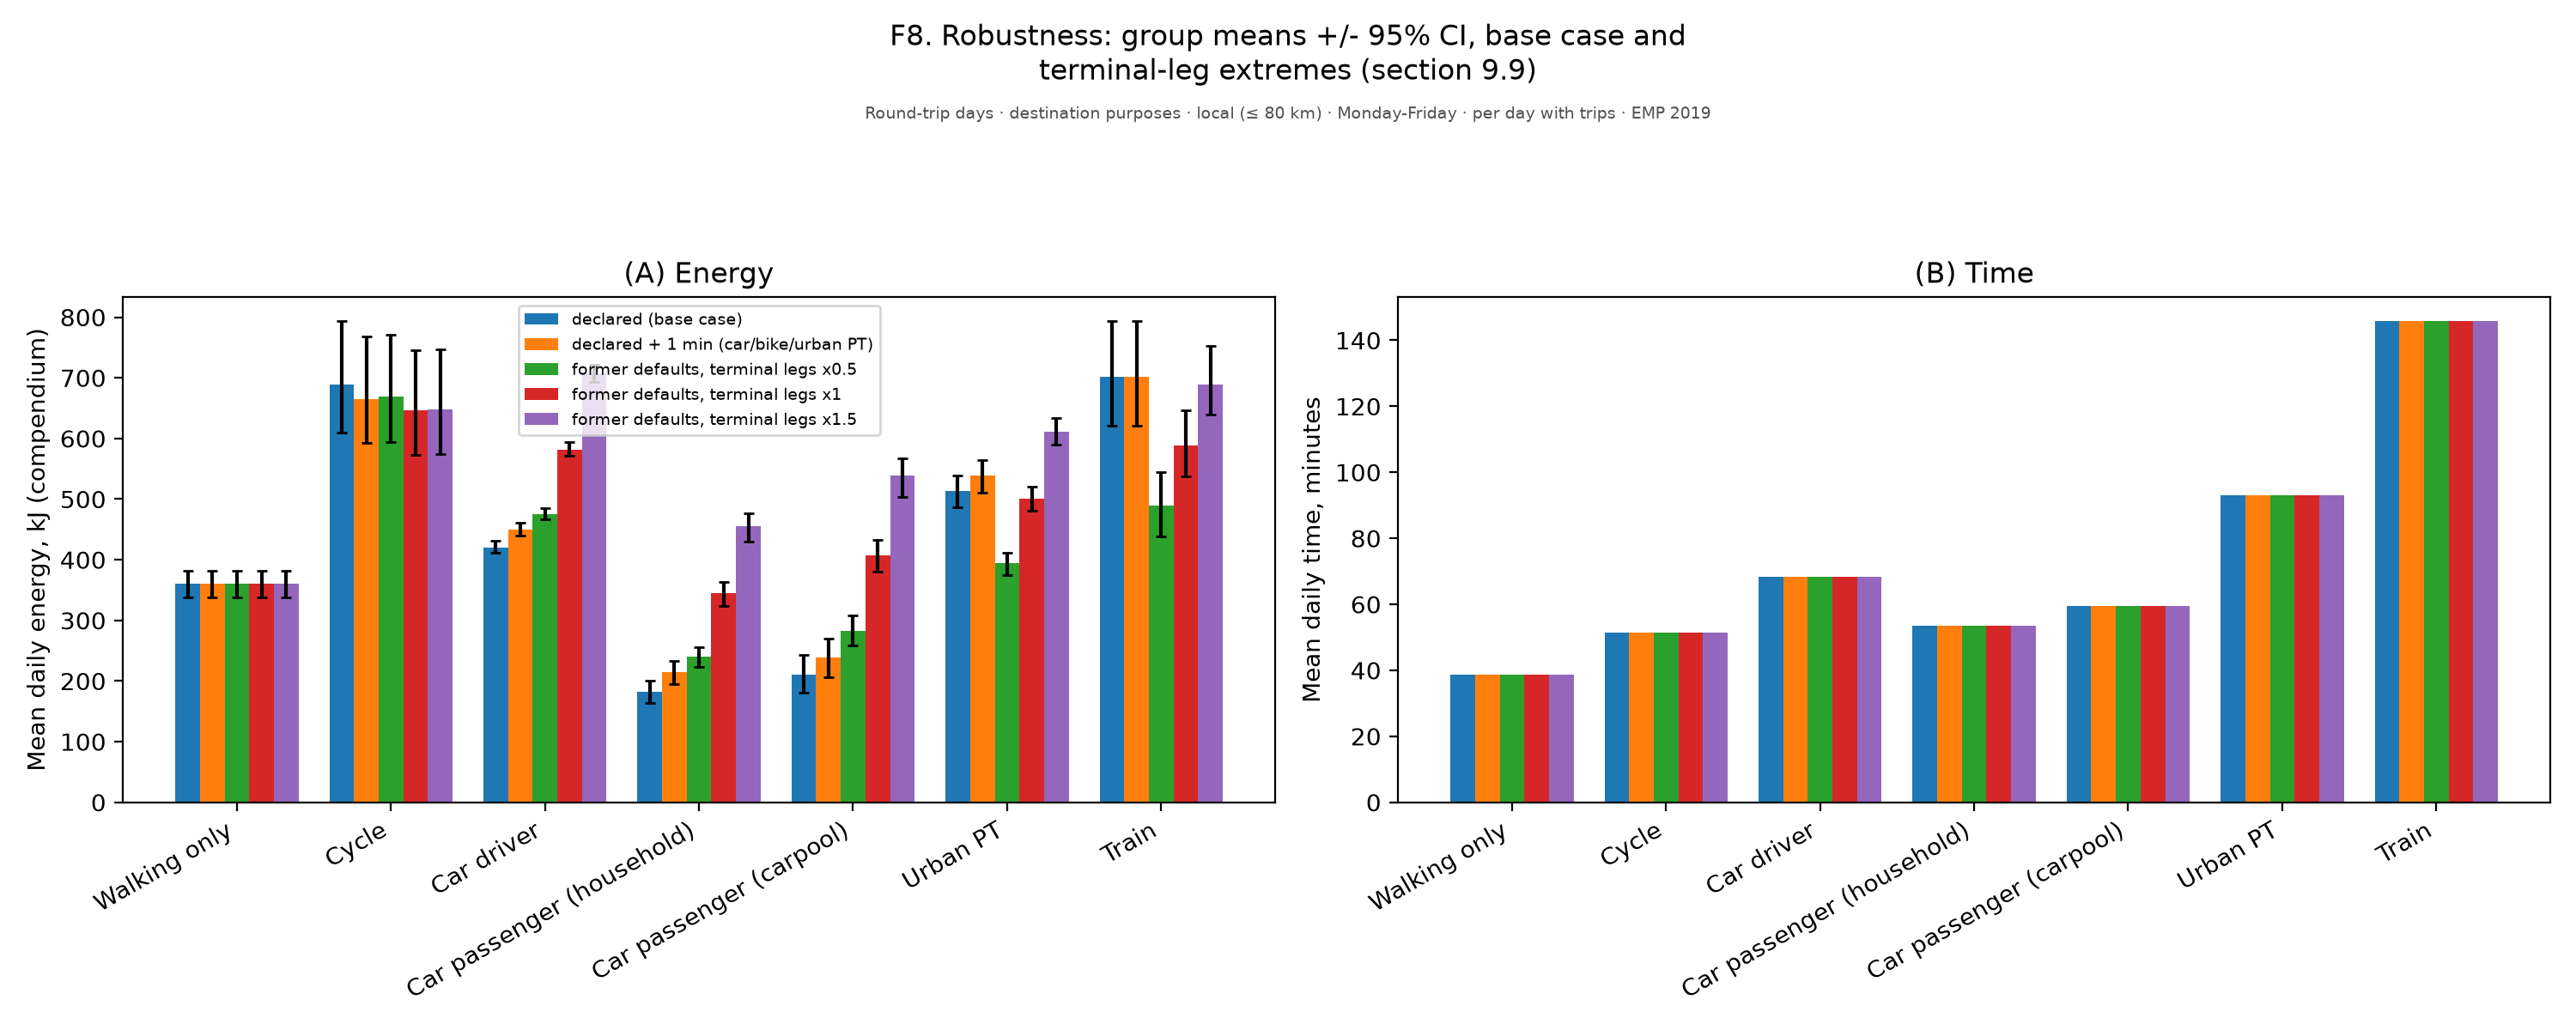

Values plotted in this chart, from the file beside it:
figure, panel, scope, survey, group, subgroup, quantity, unit, days, basis, n, mean, ci_low, ci_high, median, p25, p75, ratio, ratio_ci_low, ratio_ci_high
f08_robustness, (A) Energy, Round-trip days · destination purposes ·…, EMP 2019, Walking only, , Mean daily energy, kJ (compendium), kJ, Monday-Friday, per day with trips, , 360.6, 338.6, 382.4, , , , , , 
f08_robustness, (A) Energy, Round-trip days · destination purposes ·…, EMP 2019, Cycle, , Mean daily energy, kJ (compendium), kJ, Monday-Friday, per day with trips, , 648.4, 574.9, 747.4, , , , , , 
f08_robustness, (A) Energy, Round-trip days · destination purposes ·…, EMP 2019, Car driver, , Mean daily energy, kJ (compendium), kJ, Monday-Friday, per day with trips, , 706.7, 693.5, 721.5, , , , , , 
f08_robustness, (A) Energy, Round-trip days · destination purposes ·…, EMP 2019, Car passenger (household), , Mean daily energy, kJ (compendium), kJ, Monday-Friday, per day with trips, , 455.4, 430.4, 477.2, , , , , , 
f08_robustness, (A) Energy, Round-trip days · destination purposes ·…, EMP 2019, Car passenger (carpool), , Mean daily energy, kJ (compendium), kJ, Monday-Friday, per day with trips, , 538.4, 503.8, 566.7, , , , , , 
f08_robustness, (A) Energy, Round-trip days · destination purposes ·…, EMP 2019, Urban PT, , Mean daily energy, kJ (compendium), kJ, Monday-Friday, per day with trips, , 611.2, 589.3, 633.5, , , , , , 
f08_robustness, (A) Energy, Round-trip days · destination purposes ·…, EMP 2019, Train, , Mean daily energy, kJ (compendium), kJ, Monday-Friday, per day with trips, , 688.8, 639.9, 753.2, , , , , , 
f08_robustness, (B) Time, Round-trip days · destination purposes ·…, EMP 2019, Walking only, , Mean daily time, minutes, minutes, Monday-Friday, per day with trips, , 38.64, , , , , , , , 
f08_robustness, (B) Time, Round-trip days · destination purposes ·…, EMP 2019, Cycle, , Mean daily time, minutes, minutes, Monday-Friday, per day with trips, , 51.51, , , , , , , , 
f08_robustness, (B) Time, Round-trip days · destination purposes ·…, EMP 2019, Car driver, , Mean daily time, minutes, minutes, Monday-Friday, per day with trips, , 68.45, , , , , , , , 
f08_robustness, (B) Time, Round-trip days · destination purposes ·…, EMP 2019, Car passenger (household), , Mean daily time, minutes, minutes, Monday-Friday, per day with trips, , 53.54, , , , , , , , 
f08_robustness, (B) Time, Round-trip days · destination purposes ·…, EMP 2019, Car passenger (carpool), , Mean daily time, minutes, minutes, Monday-Friday, per day with trips, , 59.52, , , , , , , , 
f08_robustness, (B) Time, Round-trip days · destination purposes ·…, EMP 2019, Urban PT, , Mean daily time, minutes, minutes, Monday-Friday, per day with trips, , 93.17, , , , , , , , 
f08_robustness, (B) Time, Round-trip days · destination purposes ·…, EMP 2019, Train, , Mean daily time, minutes, minutes, Monday-Friday, per day with trips, , 145.8, , , , , , , , 
